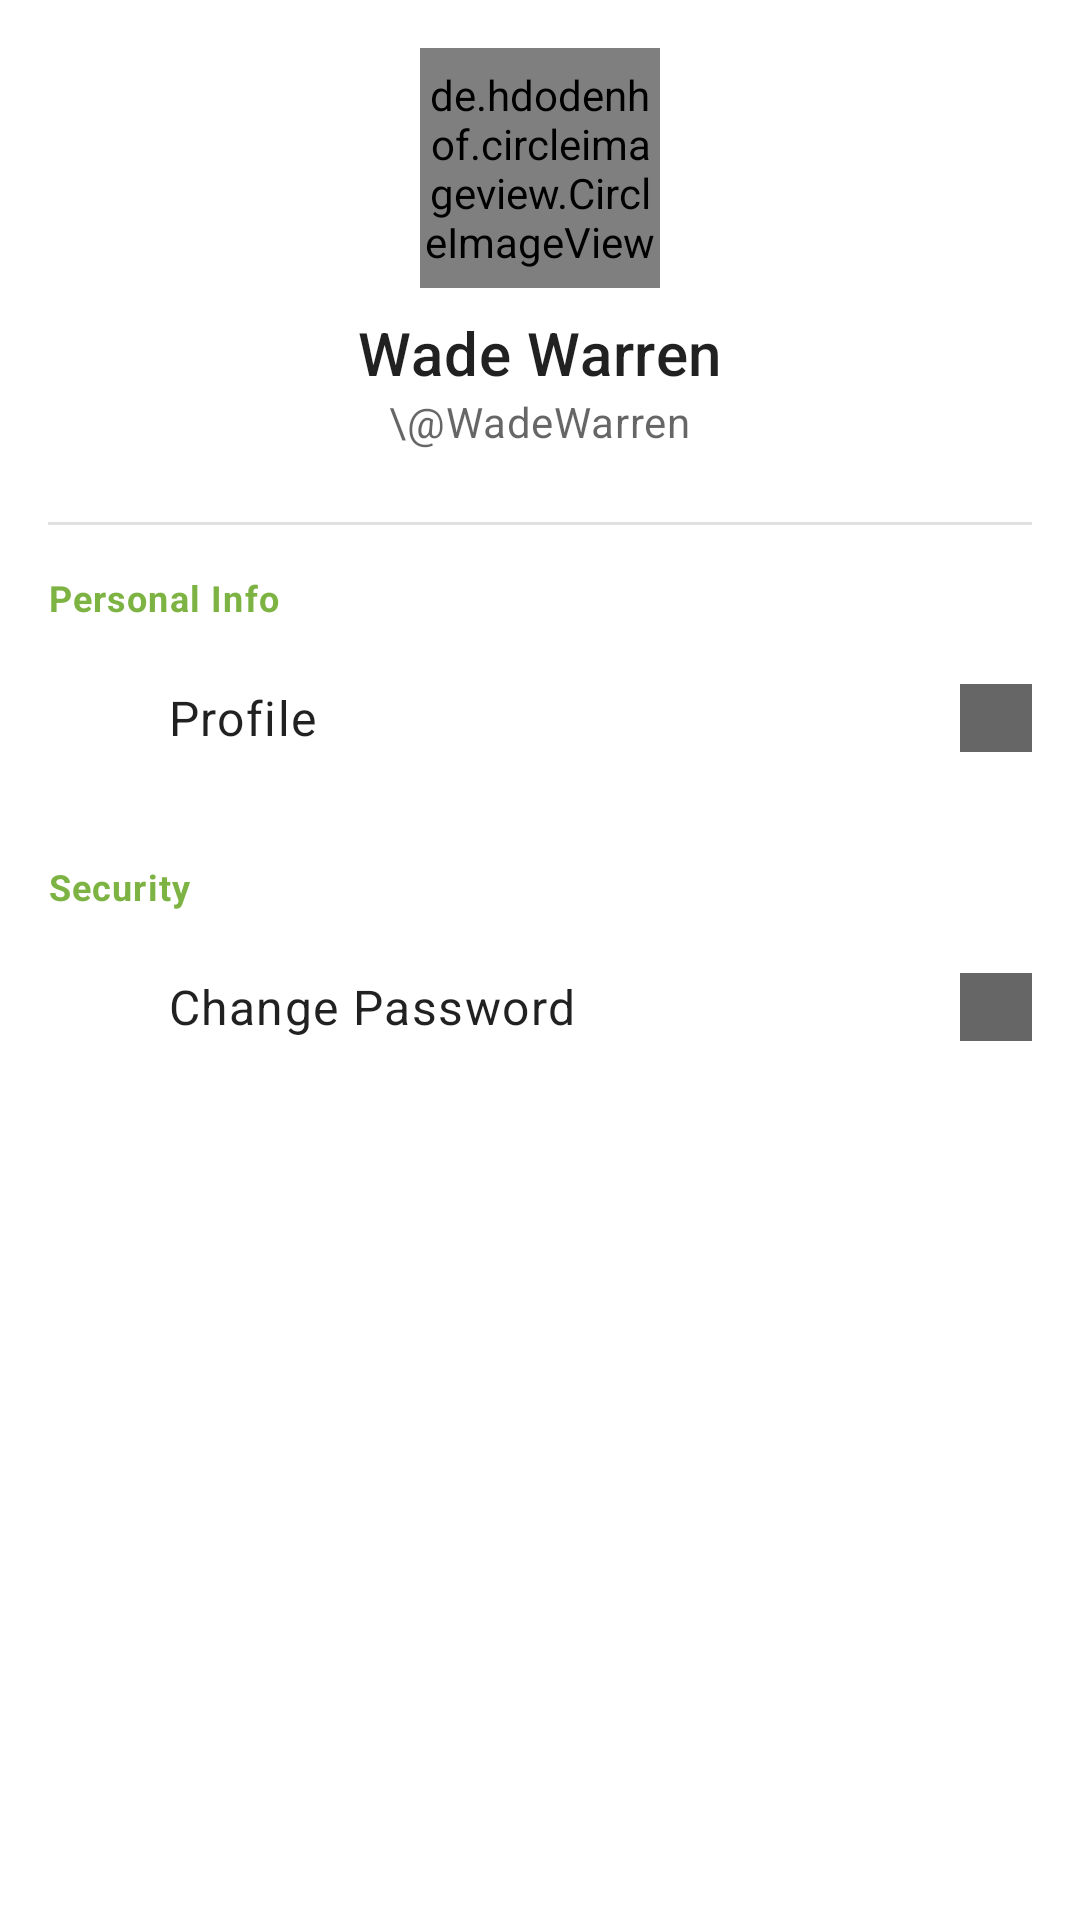

Produce the Android XML layout that renders to this screen, including the resource entries it uses.
<!-- AndroidManifest.xml: application theme Theme.Assigment_TravelApp -->
<!-- res/layout/fragment_setting.xml -->
<?xml version="1.0" encoding="utf-8"?>
<ScrollView xmlns:android="http://schemas.android.com/apk/res/android"
    xmlns:app="http://schemas.android.com/apk/res-auto"
    xmlns:tools="http://schemas.android.com/tools"
    android:layout_width="match_parent"
    android:layout_height="match_parent"
    tools:context=".ui.setting.SettingFragment">

    <LinearLayout
        android:layout_width="match_parent"
        android:layout_height="wrap_content"
        android:orientation="vertical"
        android:padding="16dp">

        <de.hdodenhof.circleimageview.CircleImageView
            android:id="@+id/image_avatar"
            android:layout_width="80dp"
            android:layout_height="80dp"
            android:layout_gravity="center_horizontal"
            android:src="@mipmap/ic_launcher"
            app:civ_border_width="2dp"
            app:civ_border_color="#FF000000"/>

        <TextView
            android:id="@+id/text_user_name"
            android:layout_width="wrap_content"
            android:layout_height="wrap_content"
            android:layout_gravity="center_horizontal"
            android:layout_marginTop="8dp"
            android:text="Wade Warren"
            android:textAppearance="?attr/textAppearanceHeadline6"
            android:textColor="?android:attr/textColorPrimary" />

        <TextView
            android:id="@+id/text_user_handle"
            android:layout_width="wrap_content"
            android:layout_height="wrap_content"
            android:layout_gravity="center_horizontal"
            android:text="\@WadeWarren"
            android:textAppearance="?attr/textAppearanceBody2"
            android:textColor="?android:attr/textColorSecondary" />

        <View
            android:layout_width="match_parent"
            android:layout_height="1dp"
            android:layout_marginTop="24dp"
            android:layout_marginBottom="16dp"
            android:background="?android:attr/dividerVertical" />

        <TextView
            android:layout_width="wrap_content"
            android:layout_height="wrap_content"
            android:layout_marginBottom="8dp"
            android:text="Personal Info"
            android:textAppearance="?attr/textAppearanceCaption"
            android:textColor="?attr/colorPrimary"
            android:textStyle="bold" />

        <LinearLayout
            android:id="@+id/layout_profile"
            android:layout_width="match_parent"
            android:layout_height="wrap_content"
            android:orientation="horizontal"
            android:gravity="center_vertical"
            android:paddingVertical="12dp"
            android:background="?attr/selectableItemBackground">

            <ImageView
                android:layout_width="24dp"
                android:layout_height="24dp"
                android:src="@drawable/ic_profile_placeholder"
                app:tint="?android:attr/textColorSecondary" />

            <TextView
                android:layout_width="0dp"
                android:layout_height="wrap_content"
                android:layout_weight="1"
                android:layout_marginStart="16dp"
                android:text="Profile"
                android:textAppearance="?attr/textAppearanceBody1"
                android:textColor="?android:attr/textColorPrimary" />

            <ImageView
                android:layout_width="24dp"
                android:layout_height="24dp"
                android:src="@drawable/ic_arrow_forward_placeholder"
                app:tint="?android:attr/textColorSecondary" />
        </LinearLayout>

        <TextView
            android:layout_width="wrap_content"
            android:layout_height="wrap_content"
            android:layout_marginTop="24dp"
            android:layout_marginBottom="8dp"
            android:text="Security"
            android:textAppearance="?attr/textAppearanceCaption"
            android:textColor="?attr/colorPrimary"
            android:textStyle="bold" />

        <LinearLayout
            android:id="@+id/layout_change_password"
            android:layout_width="match_parent"
            android:layout_height="wrap_content"
            android:orientation="horizontal"
            android:gravity="center_vertical"
            android:paddingVertical="12dp"
            android:background="?attr/selectableItemBackground">

            <ImageView
                android:layout_width="24dp"
                android:layout_height="24dp"
                android:src="@drawable/ic_lock_placeholder"
                app:tint="?android:attr/textColorSecondary" />

            <TextView
                android:layout_width="0dp"
                android:layout_height="wrap_content"
                android:layout_weight="1"
                android:layout_marginStart="16dp"
                android:text="Change Password"
                android:textAppearance="?attr/textAppearanceBody1"
                android:textColor="?android:attr/textColorPrimary" />

            <ImageView
                android:layout_width="24dp"
                android:layout_height="24dp"
                android:src="@drawable/ic_arrow_forward_placeholder"
                app:tint="?android:attr/textColorSecondary" />
        </LinearLayout>

    </LinearLayout>
</ScrollView>
<!-- resources referenced by this layout -->
<resources>
  <!-- drawable ic_arrow_forward_placeholder: png bitmap (drawable, 103545 bytes) -->
  <!-- mipmap ic_launcher (mipmap-mdpi) -->
  <?xml version="1.0" encoding="utf-8"?>
  <adaptive-icon xmlns:android="http://schemas.android.com/apk/res/android">
      <background android:drawable="@color/white"/>
      <foreground>
          <vector android:width="108dp" android:height="108dp" android:viewportWidth="108" android:viewportHeight="108">
              <path android:fillColor="#FF6200EE" android:pathData="M54,54m-40,0a40,40 0,1 1,80 0a40,40 0,1 1,-80 0"/>
              <path android:fillColor="#FFFFFF" android:pathData="M42,42h24v24h-24z"/>
          </vector>
      </foreground>
  </adaptive-icon>
  <style name="Theme.Assigment_TravelApp" parent="Theme.MaterialComponents.DayNight.NoActionBar">
          
          <item name="colorPrimary">@color/green_brand</item>
          <item name="colorPrimaryVariant">@color/green</item>
          <item name="colorOnPrimary">@color/white</item>
          
          <item name="colorSecondary">@color/teal_200</item>
          <item name="colorSecondaryVariant">@color/teal_700</item>
          <item name="colorOnSecondary">@color/black</item>
          
          <item name="android:statusBarColor">?attr/colorPrimaryVariant</item>
          
      </style>
  <color name="white">#FFFFFFFF</color>
  <color name="green_brand">#7CB342</color>
  <color name="green">#4CAF50</color>
  <color name="teal_200">#FF03DAC5</color>
  <color name="teal_700">#FF018786</color>
  <color name="black">#FF000000</color>
</resources>
